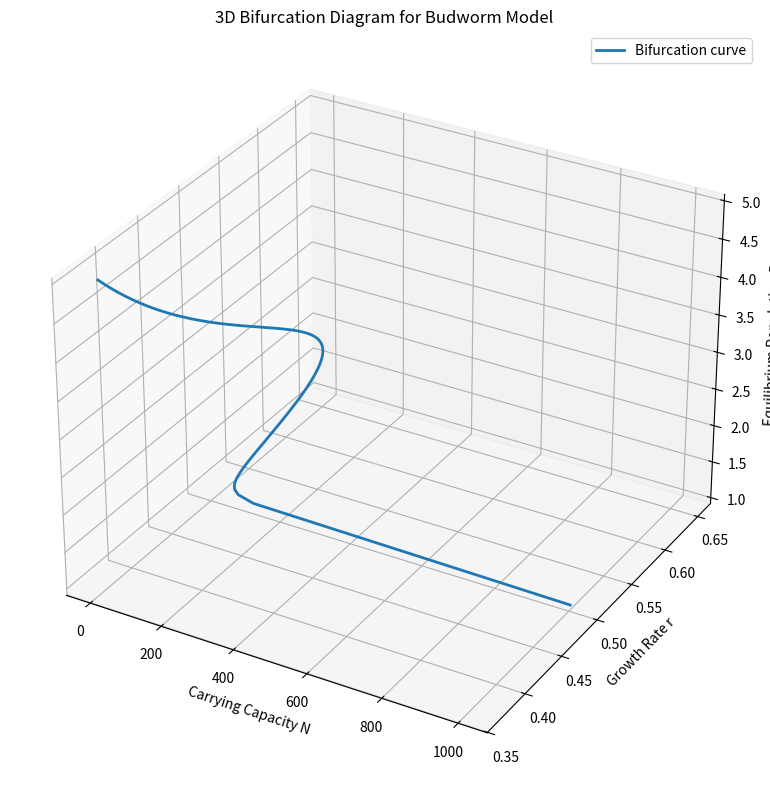

Generate this figure with matplotlib:
import matplotlib.pyplot as plt
import numpy as np
from mpl_toolkits.mplot3d import Axes3D  

# By default, we are using the budworm logistic population model which has been adjusted to account for predation by birds
# If you'd like to use another two-parameter ODE, define a population range of values that represent potential equilibria, and plug in your equation for the two parmameters you wish to generate a three dimensional bifurcation diagram for

p = np.linspace(1.001,5,500)

r= 2*p**3 / (1+ p**2)**2
N= 2*p**3 / (p**2-1)

fig = plt.figure(figsize=(10, 8))
ax = fig.add_subplot(111, projection='3d')

ax.plot(N, r, p, lw=2, label='Bifurcation curve')
ax.set_xlabel('Carrying Capacity N')
ax.set_ylabel('Growth Rate r')
ax.set_zlabel('Equilibrium Population P')
ax.set_title('3D Bifurcation Diagram for Budworm Model')
ax.legend()

plt.tight_layout()
plt.savefig("budworm_bifurcation_3d.png")
plt.show()